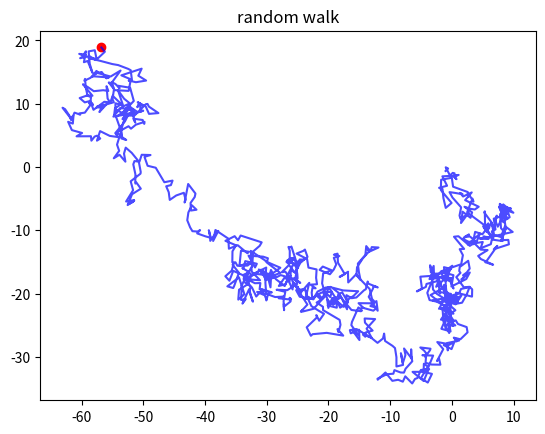

This chart was generated by the following Python code:
import numpy as np
import matplotlib.pyplot as plt

# 5
X = np.random.randint(0,10,(4,4))
X1 = X.reshape(2,8)
print("reshape",X1)

print('flip horizontal',np.fliplr(X1))  #Reverse column order
print('flip Vertical',np.flipud(X1))    #Reverse row order

# 11
S,V,D = np.linalg.svd(X)
print('S',S)
print('V',V)
print('D',D)

# 12
X = np.random.randint(0,20,(5,5))
Xinv = np.linalg.inv(X)
print("inverse",Xinv)
print("Xinv.X",np.dot(X,Xinv).round())

# 13
X = np.random.randint(0,100,(2,6)) #dataset
print("polynomial",np.polyfit(x = X[0,:],y=X[1,:],deg=3))   

# 14
x = np.random.normal(0,1,1000)
y = np.random.normal(0,1,1000)
x_position = np.cumsum(x)
y_position = np.cumsum(y)
plt.plot(x_position, y_position, color='blue', alpha=0.7, label='Random Walk Path')
plt.scatter(x_position[-1], y_position[-1], color='red', label='Final Position')
plt.title('random walk')
plt.show()
